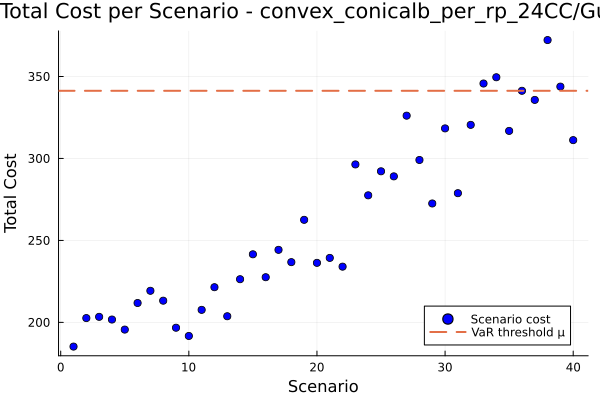

Source data for this figure (header and first rows):
id, scenario, probability, solution, total_cost
1, 1, 0.025, , 185.2
2, 2, 0.025, , 202.6
3, 3, 0.025, , 203.4
4, 4, 0.025, , 201.7
5, 5, 0.025, , 195.6
6, 6, 0.025, , 211.8
7, 7, 0.025, , 219.3
8, 8, 0.025, , 213.2
9, 9, 0.025, , 196.7
10, 10, 0.025, , 191.7
11, 11, 0.025, , 207.6
12, 12, 0.025, , 221.5
13, 13, 0.025, , 203.7
14, 14, 0.025, , 226.3
15, 15, 0.025, , 241.5
16, 16, 0.025, , 227.6
17, 17, 0.025, , 244.3
18, 18, 0.025, , 236.7
19, 19, 0.025, , 262.6
20, 20, 0.025, , 236.3
21, 21, 0.025, , 239.3
22, 22, 0.025, , 234
23, 23, 0.025, , 296.4
24, 24, 0.025, , 277.5
25, 25, 0.025, , 292.2
26, 26, 0.025, , 289.1
27, 27, 0.025, , 326.1
28, 28, 0.025, , 299.1
29, 29, 0.025, , 272.5
30, 30, 0.025, , 318.3
31, 31, 0.025, , 278.8
32, 32, 0.025, , 320.5
33, 33, 0.025, , 345.7
34, 34, 0.025, , 349.5
35, 35, 0.025, , 316.8
36, 36, 0.025, , 341.3
37, 37, 0.025, , 335.7
38, 38, 0.025, , 372.2
39, 39, 0.025, , 343.8
40, 40, 0.025, , 311.2
